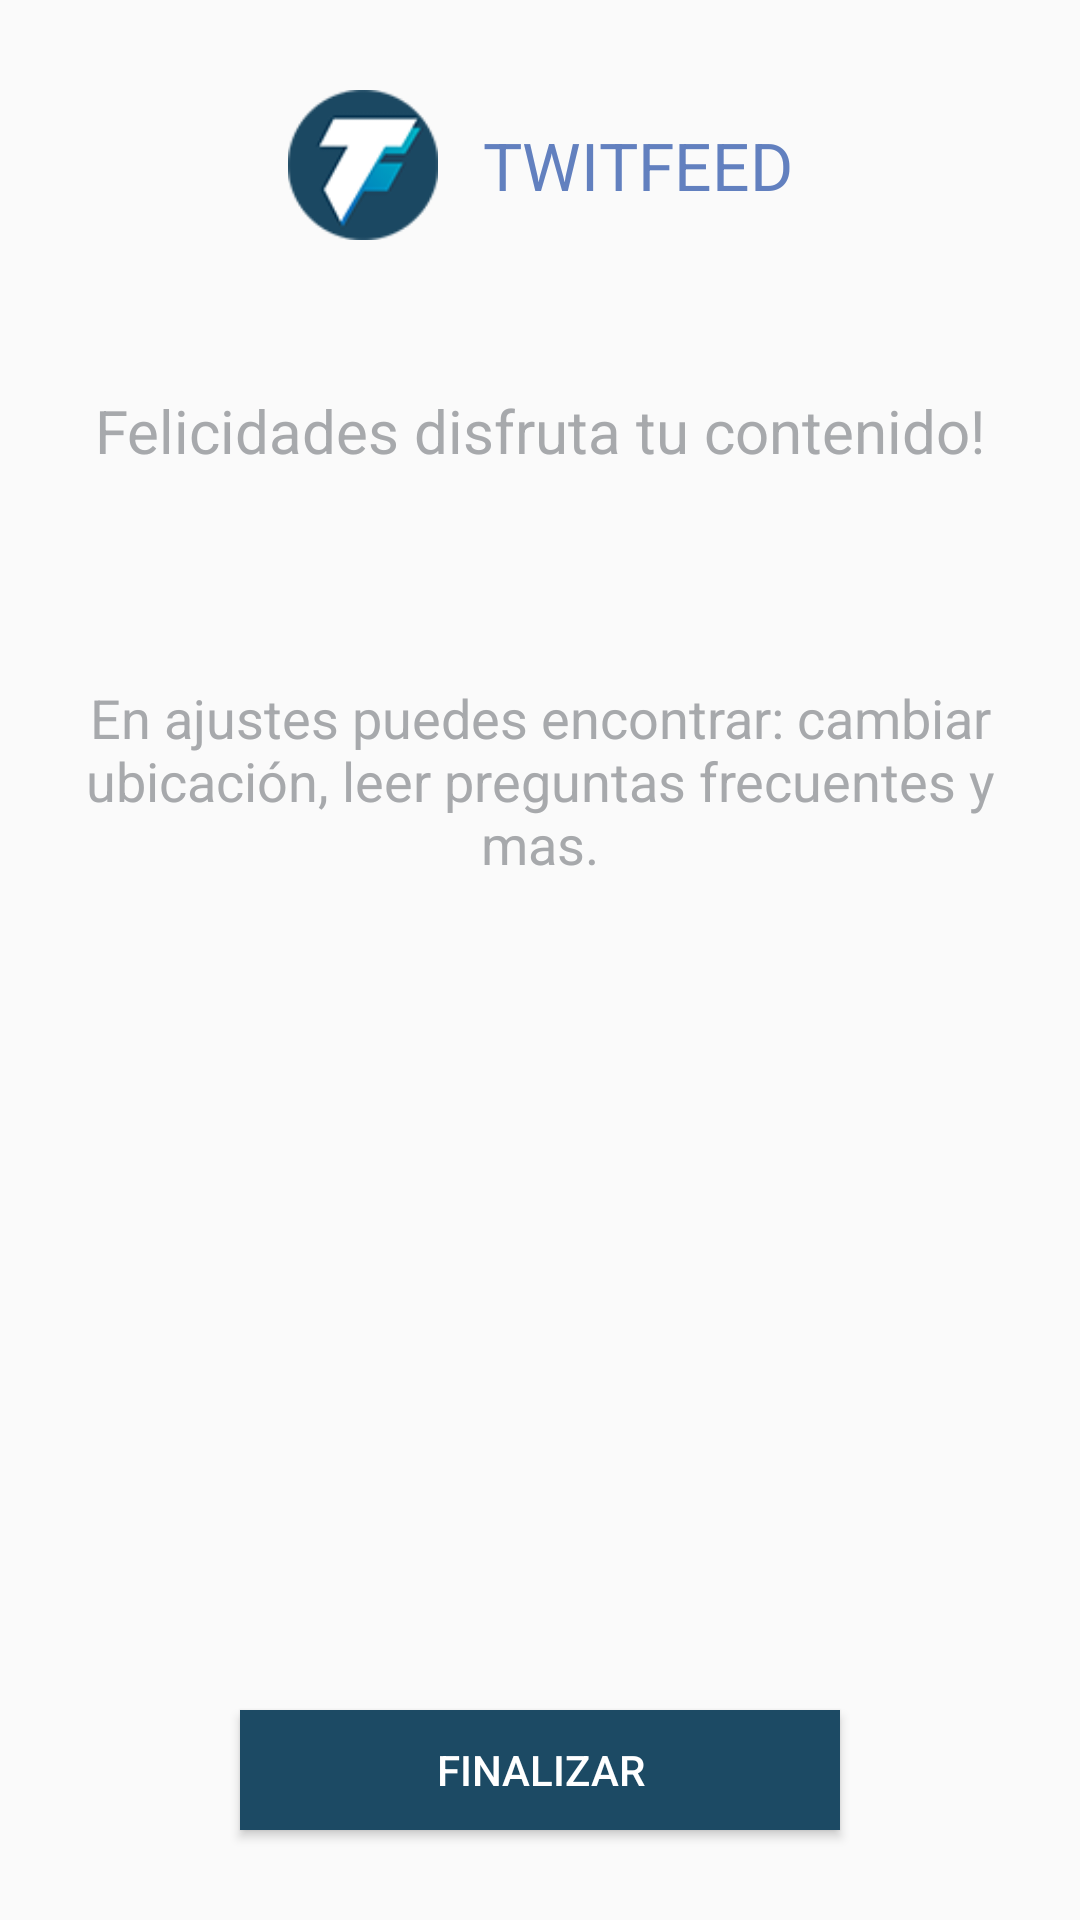

Reconstruct the res/layout file that produces this screen, plus the resources it refers to.
<!-- AndroidManifest.xml: application theme AppTheme -->
<!-- res/layout/activity_welcome.xml -->
<?xml version="1.0" encoding="utf-8"?>
<android.support.constraint.ConstraintLayout xmlns:android="http://schemas.android.com/apk/res/android"
    xmlns:app="http://schemas.android.com/apk/res-auto"
    xmlns:tools="http://schemas.android.com/tools"
    android:id="@+id/activityWelcome"
    android:layout_width="match_parent"
    android:layout_height="match_parent"
    tools:context=".welcome.WelcomeActivity">

    <include
        android:id="@+id/linearTop"
        layout="@layout/header_view"
        android:layout_width="wrap_content"
        android:layout_height="wrap_content"
        android:layout_marginTop="30dp"
        app:layout_constraintEnd_toEndOf="parent"
        app:layout_constraintStart_toStartOf="parent"
        app:layout_constraintTop_toTopOf="parent" />

    <LinearLayout
        android:id="@+id/linearContent"
        android:layout_width="match_parent"
        android:layout_height="wrap_content"
        android:layout_marginTop="50dp"
        android:gravity="center"
        android:orientation="vertical"
        app:layout_constraintTop_toBottomOf="@+id/linearTop">

        <TextView
            android:layout_width="match_parent"
            android:layout_height="wrap_content"
            android:gravity="center_horizontal"
            android:text="@string/welcome.label1"
            android:textColor="@color/colorGray1"
            android:textSize="20sp"
            fontPath="fonts/Lato_Regular.ttf"
            tools:ignore="MissingPrefix" />

        <TextView
            android:layout_width="match_parent"
            android:layout_height="wrap_content"
            android:layout_marginTop="60dp"
            android:padding="10dp"
            android:gravity="center_horizontal"
            android:text="@string/welcome.label2"
            android:textColor="@color/colorGray1"
            android:textSize="18sp"
            fontPath="fonts/Lato_Regular.ttf"
            tools:ignore="MissingPrefix" />

    </LinearLayout>

    <include
        layout="@layout/loading_view"
        android:layout_width="wrap_content"
        android:layout_height="wrap_content"
        app:layout_constraintBottom_toTopOf="@+id/buttonFinish"
        app:layout_constraintEnd_toEndOf="parent"
        app:layout_constraintStart_toStartOf="parent"
        app:layout_constraintTop_toBottomOf="@+id/linearContent" />

    <android.support.v7.widget.AppCompatButton
        android:id="@+id/buttonFinish"
        android:layout_width="200dp"
        android:layout_height="40dp"
        android:layout_marginBottom="30dp"
        android:text="@string/welcome.button"
        android:textColor="@android:color/white"
        android:background="@color/colorBlue2"
        app:layout_constraintBottom_toBottomOf="parent"
        app:layout_constraintEnd_toEndOf="parent"
        app:layout_constraintStart_toStartOf="parent"
        fontPath="fonts/Lato_Regular.ttf"
        tools:ignore="MissingPrefix" />

</android.support.constraint.ConstraintLayout>
<!-- res/layout/header_view.xml (included above) -->
<?xml version="1.0" encoding="utf-8"?>
<LinearLayout
    xmlns:android="http://schemas.android.com/apk/res/android"
    xmlns:tools="http://schemas.android.com/tools"
    android:layout_width="wrap_content"
    android:layout_height="wrap_content"
    android:gravity="center_vertical"
    android:orientation="horizontal"
    tools:ignore="UseCompoundDrawables">
    <ImageView
        android:layout_width="50dp"
        android:layout_height="50dp"
        android:contentDescription="@null"
        android:src="@drawable/logo_circle" />

    <TextView
        android:layout_width="wrap_content"
        android:layout_height="wrap_content"
        android:layout_marginStart="15dp"
        android:text="@string/app_name_big"
        android:textSize="22sp"
        android:textColor="@color/colorBlue1"
        fontPath="fonts/Lato_Italic.ttf"
        tools:ignore="MissingPrefix" />
</LinearLayout>
<!-- res/layout/loading_view.xml (included above) -->
<?xml version="1.0" encoding="utf-8"?>
<FrameLayout xmlns:android="http://schemas.android.com/apk/res/android"
    xmlns:app="http://schemas.android.com/apk/res-auto"
    android:id="@+id/frameLoading"
    android:layout_width="wrap_content"
    android:layout_height="wrap_content"
    android:visibility="invisible">

    <com.airbnb.lottie.LottieAnimationView
        android:id="@+id/lottieViewLoading"
        android:layout_width="60dp"
        android:layout_height="60dp"
        app:lottie_autoPlay="false"
        app:lottie_loop="true"
        app:lottie_rawRes="@raw/tf_loading" />

</FrameLayout>
<!-- resources referenced by this layout -->
<resources>
  <color name="colorBlue1">#6280BF</color>
  <color name="colorBlue2">#1C4A64</color>
  <color name="colorGray1">#A7A9AC</color>
  <!-- drawable logo_circle: png bitmap (drawable, 17642 bytes) -->
  <string name="app_name_big" translatable="false">TWITFEED</string>
  <string name="welcome.button" tools:ignore="ExtraTranslation">Finalizar</string>
  <string name="welcome.label1" tools:ignore="ExtraTranslation">Felicidades disfruta tu contenido!</string>
  <string name="welcome.label2" tools:ignore="ExtraTranslation">En ajustes puedes encontrar: cambiar ubicación, leer preguntas frecuentes y mas.</string>
  <style name="AppTheme" parent="Theme.AppCompat.Light.DarkActionBar">
          
          <item name="colorPrimary">@color/colorPrimary</item>
          <item name="colorPrimaryDark">@color/colorPrimaryDark</item>
          <item name="colorAccent">@color/colorAccent</item>
          <item name="windowActionBar">false</item>
          <item name="windowNoTitle">true</item>
      </style>
  <color name="colorPrimary">#3F51B5</color>
  <color name="colorPrimaryDark">#1C4A64</color>
  <color name="colorAccent">#1C4A64</color>
</resources>
